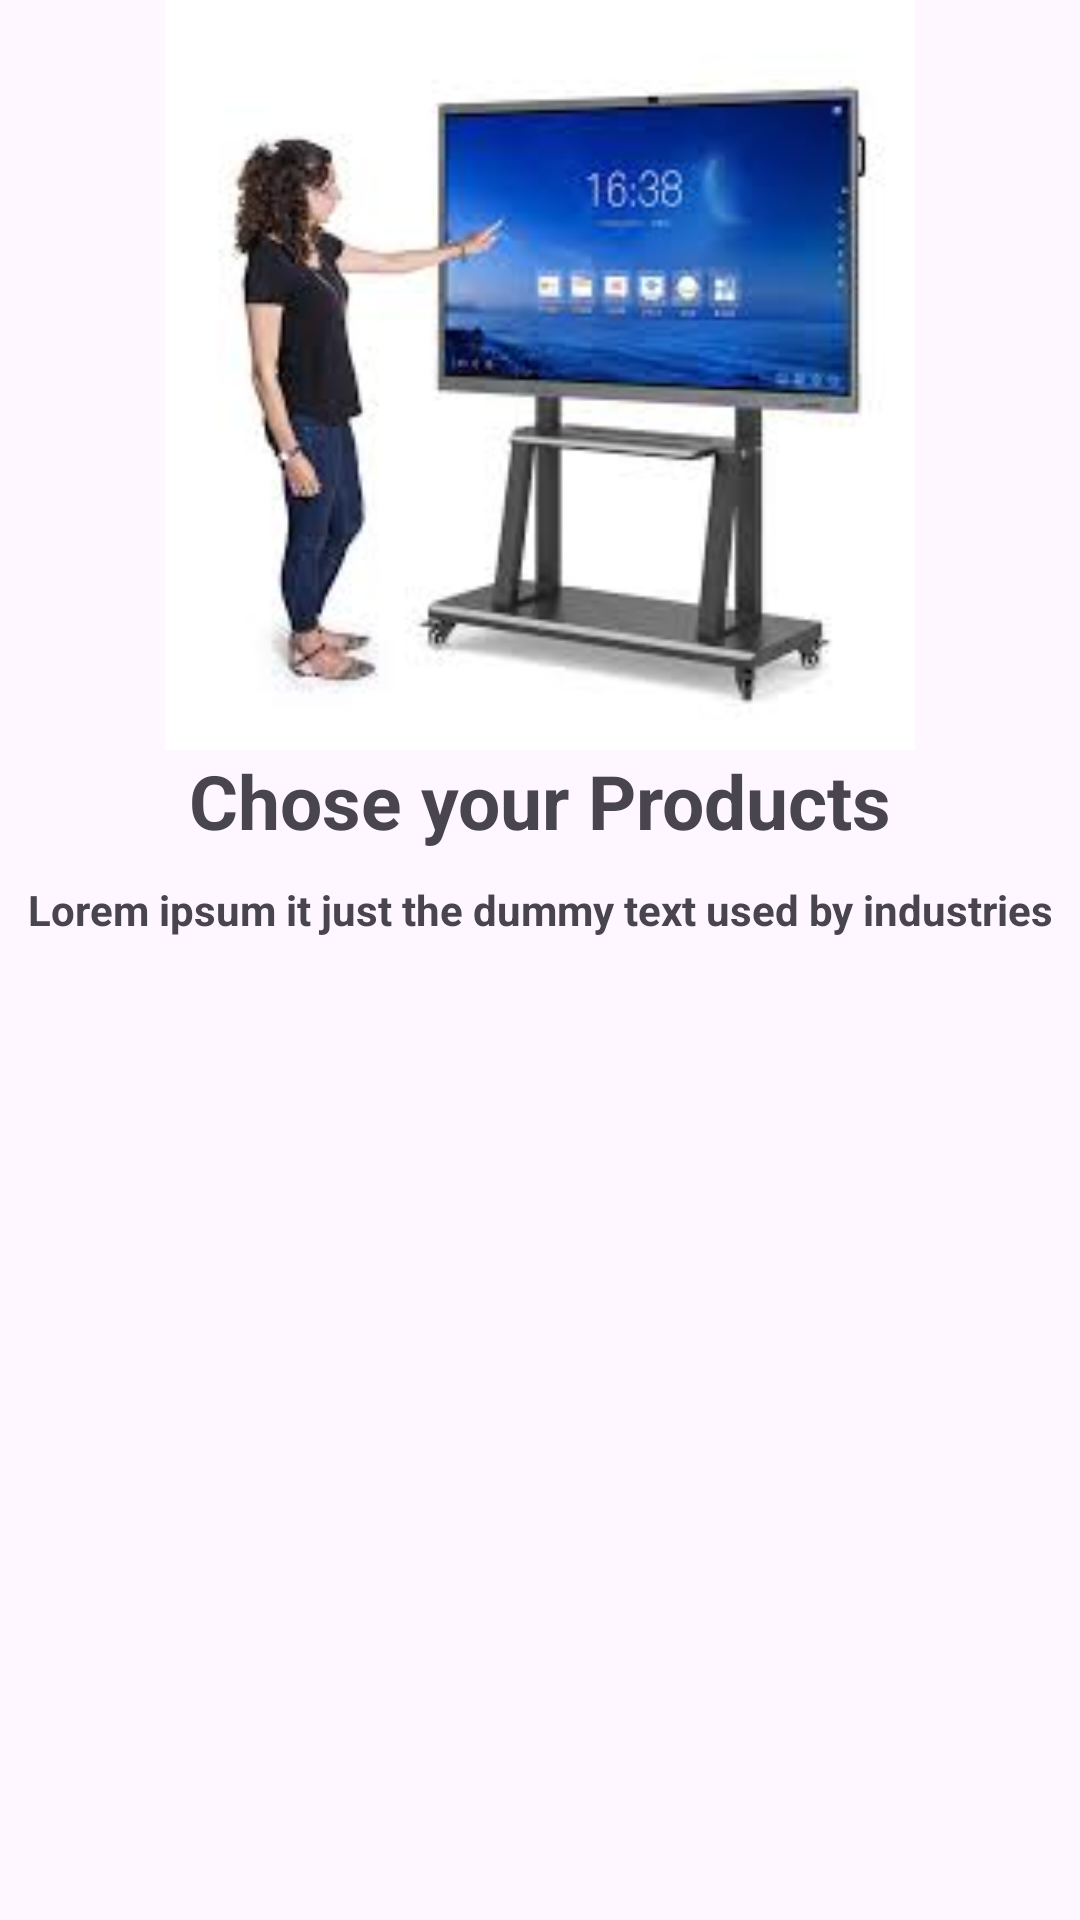

Layout XML and referenced resources for this Android screen:
<!-- AndroidManifest.xml: application theme Theme.Daraz_Clone_Project -->
<!-- res/layout/sliding_layout.xml -->
<?xml version="1.0" encoding="utf-8"?>
<androidx.constraintlayout.widget.ConstraintLayout xmlns:android="http://schemas.android.com/apk/res/android"
    android:layout_width="match_parent"
    android:layout_height="match_parent"
    xmlns:app="http://schemas.android.com/apk/res-auto">


    <ImageView
        android:id="@+id/slider_img"
        android:layout_width="0dp"
        android:layout_height="250dp"
        app:layout_constraintEnd_toEndOf="parent"
        app:layout_constraintStart_toStartOf="parent"
        app:layout_constraintTop_toTopOf="parent"
        app:srcCompat="@drawable/onboard" />

    <TextView
        android:id="@+id/heading"
        android:layout_width="wrap_content"
        android:layout_height="wrap_content"
        android:text="@string/first_slide"
        android:textAlignment="center"
        android:textSize="25sp"
        android:textStyle="bold"
        app:layout_constraintEnd_toEndOf="parent"
        app:layout_constraintStart_toStartOf="parent"
        app:layout_constraintTop_toBottomOf="@+id/slider_img" />

    <TextView
        android:id="@+id/description"
        android:layout_width="wrap_content"
        android:layout_height="wrap_content"
        android:layout_marginTop="10dp"
        android:text="@string/description"
        android:textAlignment="center"
        android:textStyle="bold"
        app:layout_constraintEnd_toEndOf="parent"
        app:layout_constraintStart_toStartOf="parent"
        app:layout_constraintTop_toBottomOf="@+id/heading" />

</androidx.constraintlayout.widget.ConstraintLayout>
<!-- resources referenced by this layout -->
<resources>
  <!-- drawable onboard: jpeg bitmap (drawable, 6903 bytes) -->
  <string name="description">Lorem ipsum it just the dummy text used by industries </string>
  <string name="first_slide">Chose your Products</string>
  <style name="Theme.Daraz_Clone_Project" parent="Base.Theme.Daraz_Clone_Project" />
  <style name="Base.Theme.Daraz_Clone_Project" parent="Theme.Material3.DayNight.NoActionBar">
          
          
          <item name="colorPrimary">@color/white</item>
      </style>
  <color name="white">#FFFFFFFF</color>
</resources>
